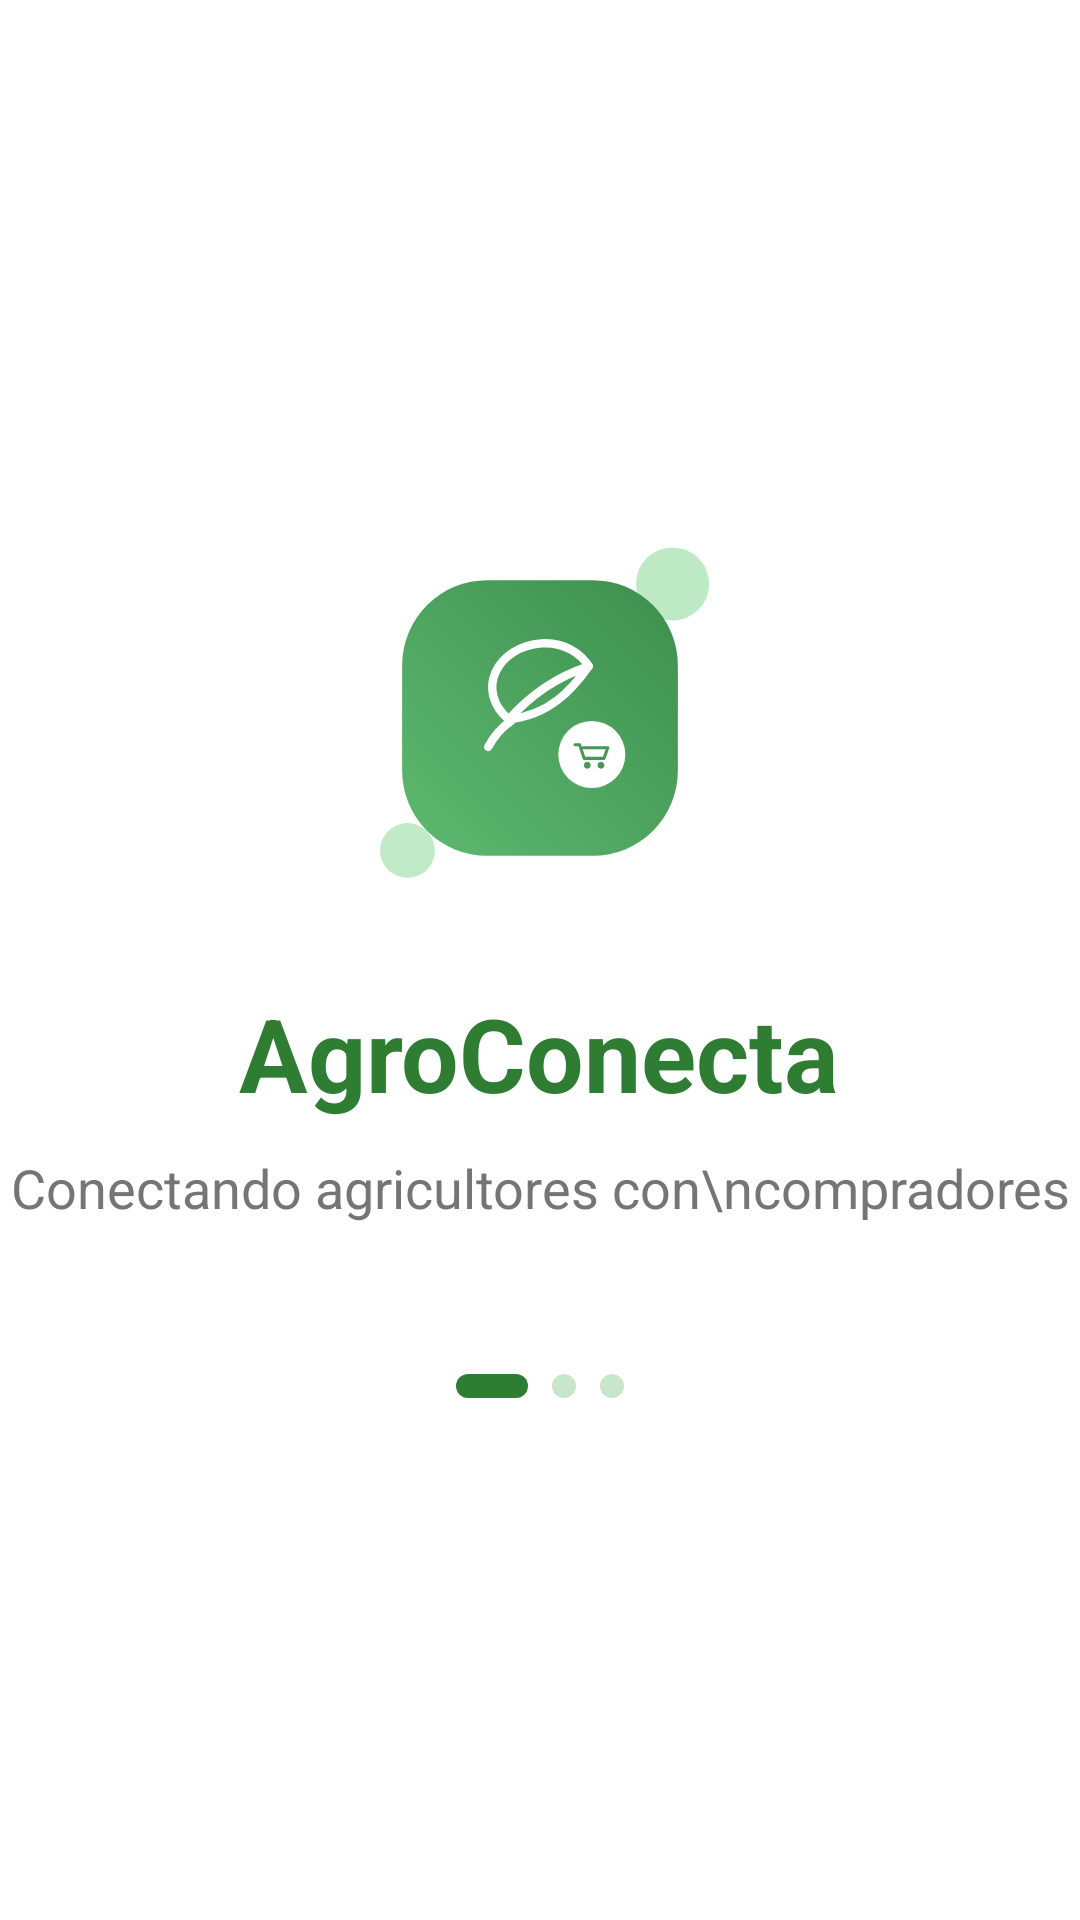

The Android layout XML behind this screen, and the referenced resources:
<!-- AndroidManifest.xml: application theme Theme.AgroConecta -->
<!-- res/layout/activity_splash.xml -->
<?xml version="1.0" encoding="utf-8"?>
<androidx.constraintlayout.widget.ConstraintLayout
    xmlns:android="http://schemas.android.com/apk/res/android"
    xmlns:app="http://schemas.android.com/apk/res-auto"
    android:layout_width="match_parent"
    android:layout_height="match_parent"
    android:background="@android:color/white">

    <LinearLayout
        android:layout_width="wrap_content"
        android:layout_height="wrap_content"
        android:orientation="vertical"
        android:gravity="center"
        app:layout_constraintTop_toTopOf="parent"
        app:layout_constraintBottom_toBottomOf="parent"
        app:layout_constraintStart_toStartOf="parent"
        app:layout_constraintEnd_toEndOf="parent">

        <ImageView
            android:id="@+id/imgLogoSplash"
            android:layout_width="130dp"
            android:layout_height="130dp"
            android:src="@drawable/ic_logo"
            android:contentDescription="@null"/>

        <TextView
            android:layout_width="wrap_content"
            android:layout_height="wrap_content"
            android:text="AgroConecta"
            android:textColor="@color/primary_green"
            android:textStyle="bold"
            android:textSize="34sp"
            android:layout_marginTop="24dp"/>

        <TextView
            android:layout_width="wrap_content"
            android:layout_height="wrap_content"
            android:text="Conectando agricultores con\ncompradores"
            android:textAlignment="center"
            android:textColor="@color/text_secondary"
            android:textSize="18sp"
            android:layout_marginTop="10dp"/>

        <LinearLayout
            android:layout_width="wrap_content"
            android:layout_height="wrap_content"
            android:orientation="horizontal"
            android:layout_marginTop="50dp">

            <View
                android:layout_width="24dp"
                android:layout_height="8dp"
                android:background="@drawable/bg_indicator_selected"/>

            <View
                android:layout_width="8dp"
                android:layout_height="8dp"
                android:layout_marginStart="8dp"
                android:background="@drawable/bg_indicator_unselected"/>

            <View
                android:layout_width="8dp"
                android:layout_height="8dp"
                android:layout_marginStart="8dp"
                android:background="@drawable/bg_indicator_unselected"/>

        </LinearLayout>

    </LinearLayout>

</androidx.constraintlayout.widget.ConstraintLayout>
<!-- resources referenced by this layout -->
<resources>
  <color name="primary_green">#2E7D32</color>
  <color name="text_secondary">#757575</color>
  <!-- drawable bg_indicator_selected (drawable) -->
  <shape xmlns:android="http://schemas.android.com/apk/res/android">
  
      <solid android:color="@color/primary_green"/>
  
      <corners android:radius="10dp"/>
  
  </shape>
  <!-- drawable bg_indicator_unselected (drawable) -->
  <shape xmlns:android="http://schemas.android.com/apk/res/android">
  
      <solid android:color="#C8E6C9"/>
  
      <corners android:radius="10dp"/>
  
  </shape>
  <!-- drawable ic_logo: vector/xml drawable (drawable, 2801 chars, omitted) -->
  <style name="Theme.AgroConecta" parent="Base.Theme.AgroConecta" />
  <style name="Base.Theme.AgroConecta" parent="Theme.Material3.DayNight.NoActionBar">
          
          
  
          <item name="colorPrimary">@color/primary_green</item>
  
          <item name="colorSecondary">@color/accent_green</item>
  
          <item name="android:statusBarColor">#FFFFFF</item>
  
          <item name="android:windowLightStatusBar">true</item>
      </style>
  <color name="accent_green">#81C784</color>
</resources>
